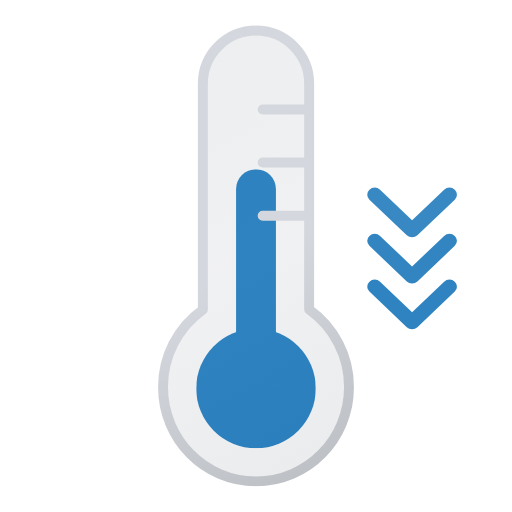
t = 0.00 s
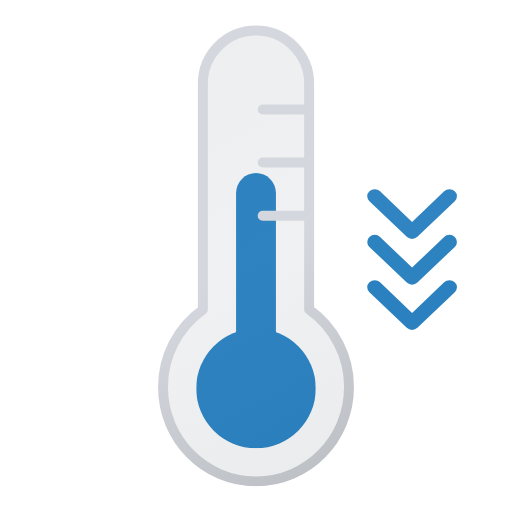
t = 0.13 s
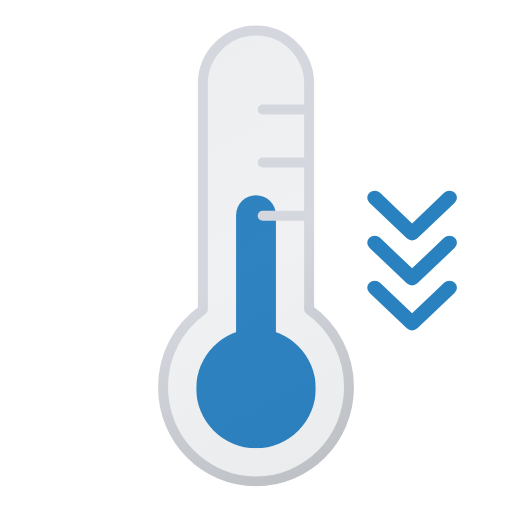
t = 0.38 s
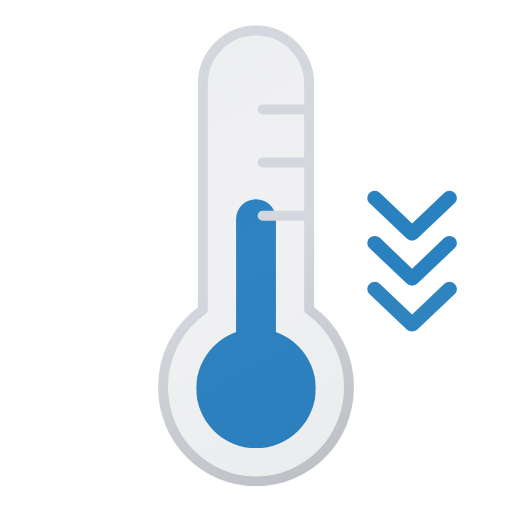
t = 0.50 s
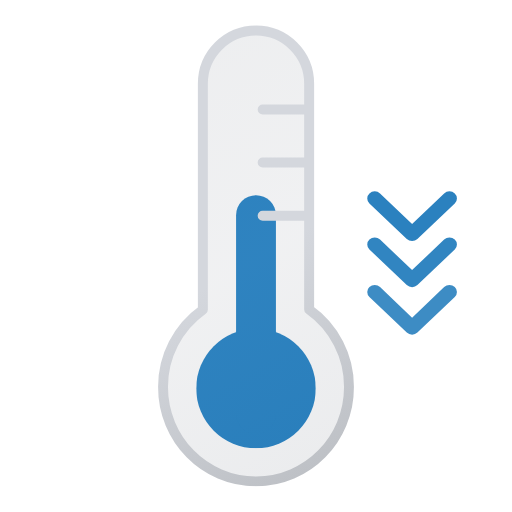
t = 0.63 s
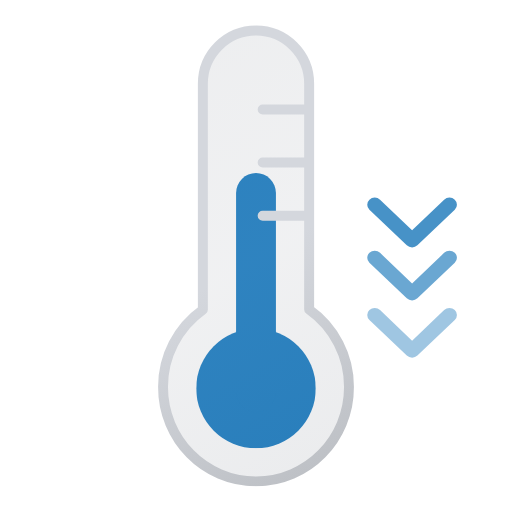
t = 0.88 s

The animated SVG that drew these frames (rendered in a browser with its animation timeline set to each time). Animation: 7 SMIL elements (animate=3,animateTransform=4); one cycle of 1.00 s, repeats indefinitely.

<svg xmlns="http://www.w3.org/2000/svg" xmlns:xlink="http://www.w3.org/1999/xlink" viewBox="101.833 102.083 308.333 308.333"><defs><symbol id="d" viewBox="0 0 72 168"><circle cx="36" cy="132" r="36" fill="#2885c7"/><path fill="none" stroke="#2885c7" stroke-linecap="round" stroke-miterlimit="10" stroke-width="24" d="M36 12v120"><animateTransform attributeName="transform" calcMode="spline" dur="1s" keySplines=".42, 0, .58, 1; .42, 0, .58, 1" repeatCount="indefinite" type="translate" values="0 0; 0 18; 0 0"/></path></symbol><symbol id="e" viewBox="0 0 118 278"><path fill="url(#a)" stroke="url(#b)" stroke-linecap="round" stroke-linejoin="round" stroke-width="6" d="M115 218.2c0 31.4-25 56.8-56 56.8S3 249.6 3 218.2a57 57 0 0124-46.6V35.5a32 32 0 1164 0v136a57 57 0 0124 46.7ZM63 83h28M63 51h28m-28 64h28"/></symbol><symbol id="c" viewBox="0 0 118 278"><use xlink:href="#d" width="72" height="168" transform="translate(23 87)"/><use xlink:href="#e" width="118" height="278"/></symbol><linearGradient id="a" x1="-7.2" x2="116.4" y1="36.3" y2="250.4" gradientUnits="userSpaceOnUse"><stop offset="0" stop-color="#515a69" stop-opacity=".1"/><stop offset=".5" stop-color="#6b7280" stop-opacity=".1"/><stop offset="1" stop-color="#384354" stop-opacity=".1"/></linearGradient><linearGradient id="b" x1="-8.7" x2="117.9" y1="33.7" y2="253" gradientUnits="userSpaceOnUse"><stop offset="0" stop-color="#d4d7dd"/><stop offset=".5" stop-color="#d4d7dd"/><stop offset="1" stop-color="#bec1c6"/></linearGradient></defs><use xlink:href="#c" width="118" height="278" transform="translate(197 117)"/><path fill="#2a81bf" d="M372.5 271a4.6 4.6 0 00-3.2 1.3L350 290.7l-19.3-18.4a4.6 4.6 0 00-6.4 0 4.1 4.1 0 000 6l22.5 21.4a4.6 4.6 0 006.4 0l22.5-21.4a4.1 4.1 0 000-6 4.6 4.6 0 00-3.2-1.3Z" opacity="0"><animateTransform attributeName="transform" begin="-1.2s" calcMode="spline" dur="3s" keySplines=".55, 0, .1, 1; .55, 0, .1, 1" repeatCount="indefinite" type="translate" values="0 -30; 0 0; 0 30"/><animate attributeName="opacity" begin="-1.2s" calcMode="spline" dur="3s" keySplines=".55, 0, .1, 1; .55, 0, .1, 1" repeatCount="indefinite" values="0; 1; 0"/></path><path fill="#2a81bf" d="M372.5 244a4.6 4.6 0 00-3.2 1.3L350 263.7l-19.3-18.4a4.6 4.6 0 00-6.4 0 4.1 4.1 0 000 6l22.5 21.4a4.6 4.6 0 006.4 0l22.5-21.4a4.1 4.1 0 000-6 4.6 4.6 0 00-3.2-1.3Z" opacity="0"><animateTransform attributeName="transform" begin="-1.1s" calcMode="spline" dur="3s" keySplines=".55, 0, .1, 1; .55, 0, .1, 1" repeatCount="indefinite" type="translate" values="0 -30; 0 0; 0 30"/><animate attributeName="opacity" begin="-1.1s" calcMode="spline" dur="3s" keySplines=".55, 0, .1, 1; .55, 0, .1, 1" repeatCount="indefinite" values="0; 1; 0"/></path><path fill="#2a81bf" d="M372.5 217a4.6 4.6 0 00-3.2 1.3L350 236.7l-19.3-18.4a4.6 4.6 0 00-6.4 0 4.1 4.1 0 000 6l22.5 21.4a4.6 4.6 0 006.4 0l22.5-21.4a4.1 4.1 0 000-6 4.6 4.6 0 00-3.2-1.3Z" opacity="0"><animateTransform attributeName="transform" begin="-1s" calcMode="spline" dur="3s" keySplines=".55, 0, .1, 1; .55, 0, .1, 1" repeatCount="indefinite" type="translate" values="0 -30; 0 0; 0 30"/><animate attributeName="opacity" begin="-1s" calcMode="spline" dur="3s" keySplines=".55, 0, .1, 1; .55, 0, .1, 1" repeatCount="indefinite" values="0; 1; 0"/></path></svg>
